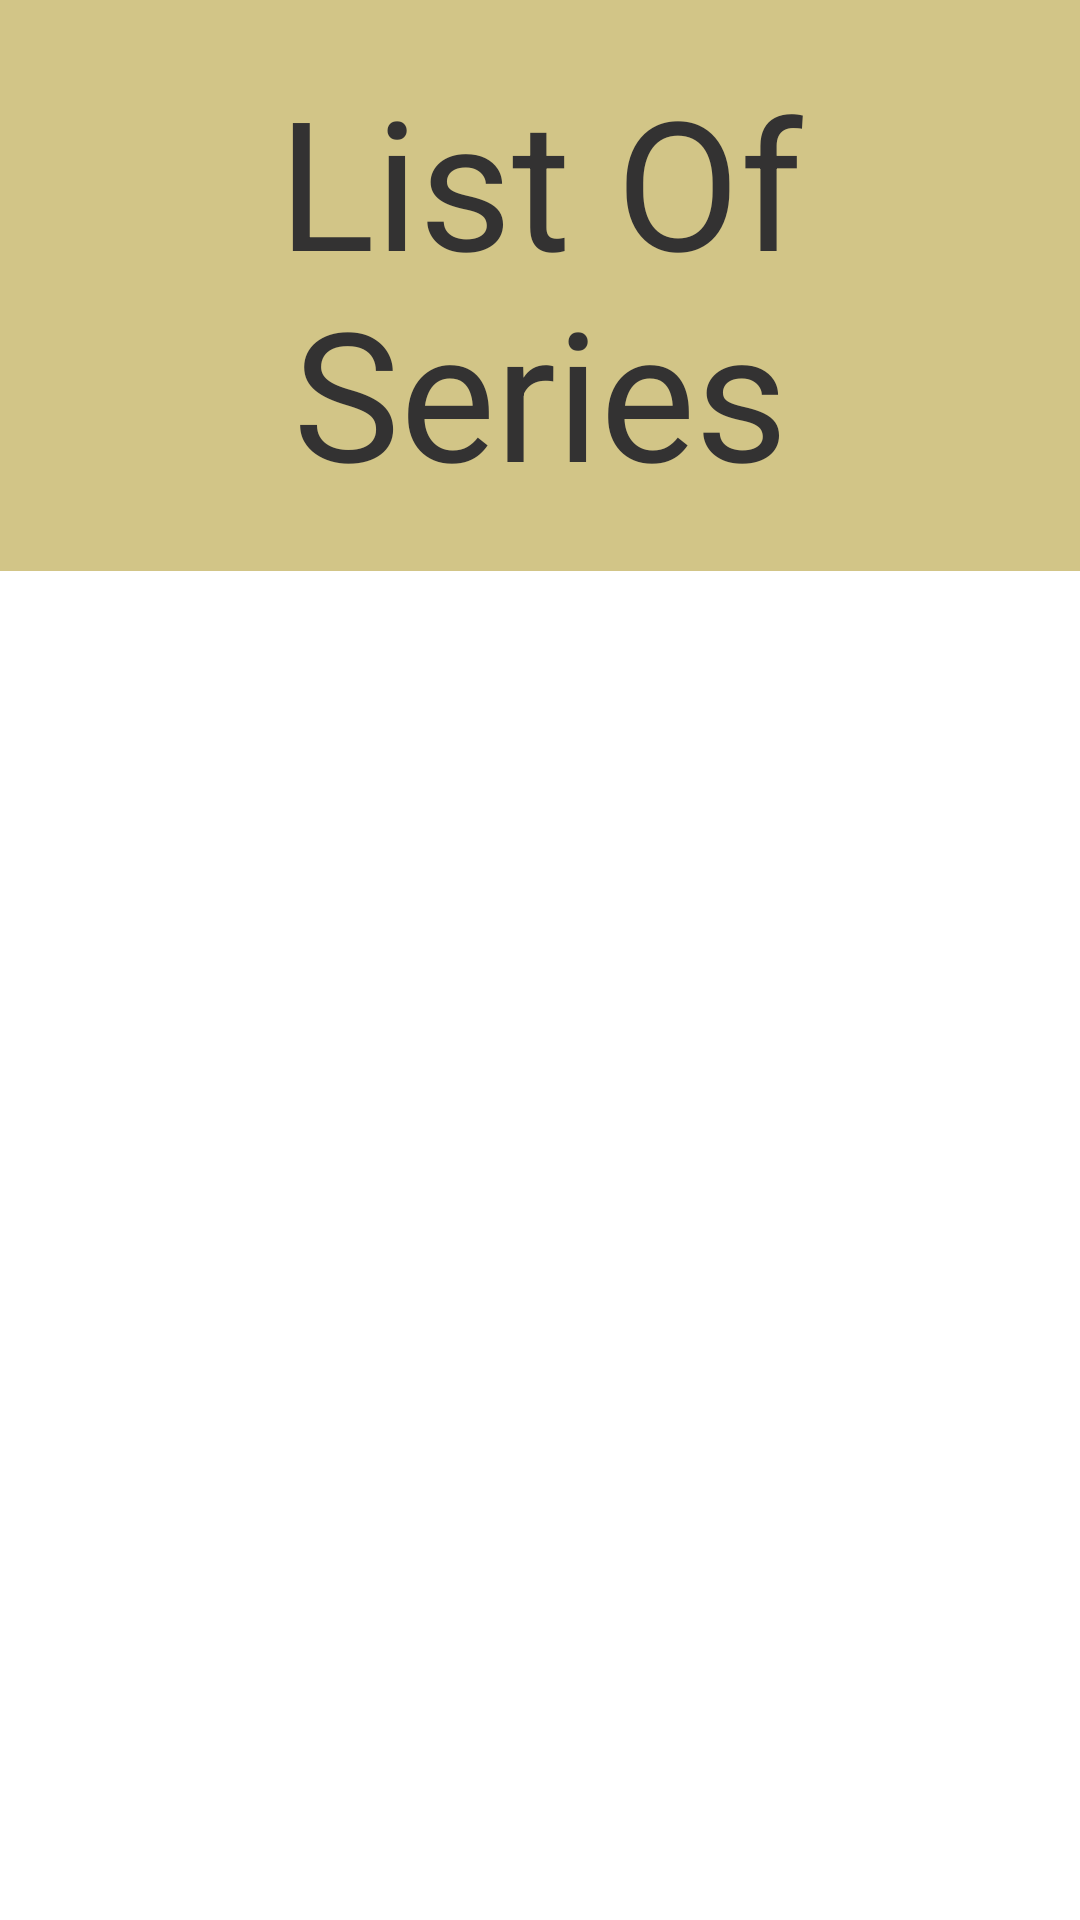

Write the Android layout XML for this screen, with the resource values it uses.
<!-- AndroidManifest.xml: application theme Theme.SailHub -->
<!-- res/layout/activity_list_series.xml -->
<?xml version="1.0" encoding="utf-8"?>
<androidx.constraintlayout.widget.ConstraintLayout xmlns:android="http://schemas.android.com/apk/res/android"
    xmlns:app="http://schemas.android.com/apk/res-auto"
    xmlns:tools="http://schemas.android.com/tools"
    android:layout_width="match_parent"
    android:layout_height="match_parent"
    tools:context=".ListSeries">



    <androidx.recyclerview.widget.RecyclerView
        android:id="@+id/rvSeriesList"
        android:layout_width="match_parent"
        android:layout_height="588dp"
        android:textAlignment="center"
        android:layout_margin="10dp"
        app:layout_constraintBottom_toTopOf="@+id/btnAddSeries"
        app:layout_constraintEnd_toEndOf="parent"
        app:layout_constraintStart_toStartOf="parent"
        app:layout_constraintTop_toBottomOf="@+id/tvListOfSeries" />

    <TextView
        android:id="@+id/tvListOfSeries"
        android:layout_width="match_parent"
        android:layout_height="wrap_content"
        android:background="#D2C587"
        android:padding="20dp"
        android:text="List Of Series"
        android:textAlignment="center"
        android:textColor="#333232"
        android:textSize="60sp"
        app:layout_constraintEnd_toEndOf="parent"
        app:layout_constraintStart_toStartOf="parent"
        app:layout_constraintTop_toTopOf="parent" />

    <Button
        android:id="@+id/btnAddSeries"
        android:layout_width="304dp"
        android:layout_height="68dp"
        android:background="@drawable/custom_button"
        android:text="Add New Series"
        android:textAllCaps="false"
        android:textColor="#333232"
        android:textSize="30sp"
        app:backgroundTint="#D2C587"
        app:layout_constraintBottom_toBottomOf="parent"
        app:layout_constraintEnd_toEndOf="parent"
        app:layout_constraintStart_toStartOf="parent"
        app:layout_constraintTop_toBottomOf="@+id/rvSeriesList" />

</androidx.constraintlayout.widget.ConstraintLayout>
<!-- resources referenced by this layout -->
<resources>
  <style name="Theme.SailHub" parent="Theme.MaterialComponents.DayNight.NoActionBar">
          
          <item name="colorPrimary">@color/black</item>
          <item name="colorPrimaryVariant">@color/black</item>
          <item name="colorOnPrimary">@color/white</item>
          
          <item name="colorSecondary">@color/teal_200</item>
          <item name="colorSecondaryVariant">@color/teal_700</item>
          <item name="colorOnSecondary">@color/black</item>
          
          <item name="android:statusBarColor" tools:targetApi="l">?attr/colorPrimaryVariant</item>
          
      </style>
  <color name="black">#FF000000</color>
  <color name="white">#FFFFFFFF</color>
  <color name="teal_200">#FF03DAC5</color>
  <color name="teal_700">#FF018786</color>
</resources>
